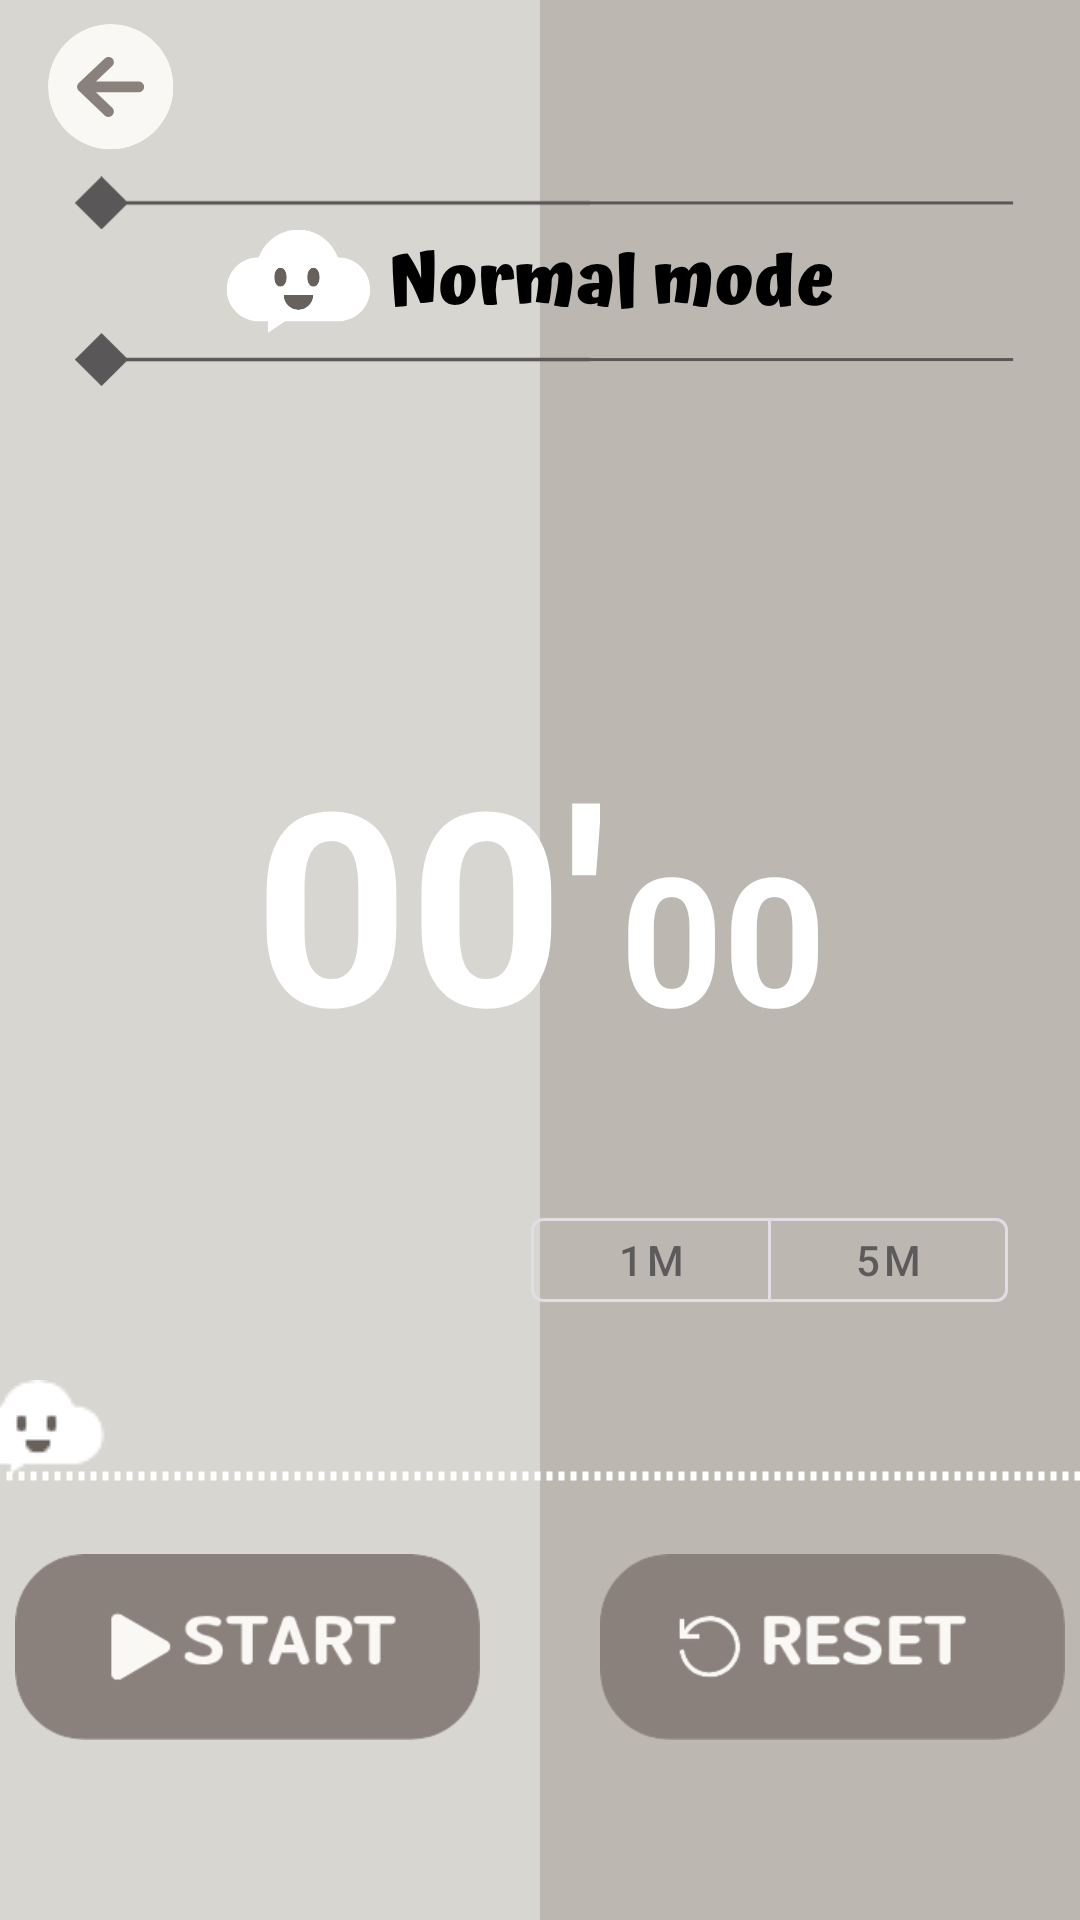

Layout XML and referenced resources for this Android screen:
<!-- AndroidManifest.xml: application theme Theme.Clouduler -->
<!-- res/layout/activity_normal_timer.xml -->
<androidx.constraintlayout.widget.ConstraintLayout
    xmlns:android="http://schemas.android.com/apk/res/android"
    xmlns:app="http://schemas.android.com/apk/res-auto"
    xmlns:tools="http://schemas.android.com/tools"
    android:layout_width="match_parent"
    android:layout_height="match_parent"
    android:background="@drawable/bg_normal">

    
    <ImageButton
        android:id="@+id/btn_back"
        android:layout_width="42dp"
        android:layout_height="42dp"
        android:background="@android:color/transparent"
        android:scaleType="centerInside"
        android:src="@drawable/btn_back"
        app:layout_constraintStart_toStartOf="parent"
        app:layout_constraintTop_toTopOf="parent"
        android:layout_marginStart="16dp"
        android:layout_marginTop="8dp"/>

    <ImageButton
        android:id="@+id/btn_sound"
        android:layout_width="42dp"
        android:layout_height="42dp"
        android:layout_marginStart="352dp"
        android:layout_marginTop="8dp"
        android:layout_marginEnd="16dp"
        android:background="@android:color/transparent"
        android:scaleType="centerInside"
        android:src="@drawable/btn_sound"
        app:layout_constraintEnd_toEndOf="parent"
        app:layout_constraintStart_toStartOf="parent"
        app:layout_constraintTop_toTopOf="parent" />

    <ImageButton
        android:id="@+id/btn_vibrate"
        android:layout_width="42dp"
        android:layout_height="42dp"
        android:layout_marginStart="352dp"
        android:layout_marginTop="8dp"
        android:layout_marginEnd="16dp"
        android:background="@android:color/transparent"
        android:scaleType="centerInside"
        android:src="@drawable/btn_vibrate"
        app:layout_constraintEnd_toEndOf="parent"
        app:layout_constraintStart_toStartOf="parent"
        app:layout_constraintTop_toTopOf="parent"
        android:visibility="gone"/>

    <ImageButton
        android:id="@+id/btn_silent"
        android:layout_width="42dp"
        android:layout_height="42dp"
        android:layout_marginStart="352dp"
        android:layout_marginTop="8dp"
        android:layout_marginEnd="16dp"
        android:background="@android:color/transparent"
        android:scaleType="centerInside"
        android:src="@drawable/btn_silent"
        app:layout_constraintEnd_toEndOf="parent"
        app:layout_constraintStart_toStartOf="parent"
        app:layout_constraintTop_toTopOf="parent"
        android:visibility="gone"/>

    

    

    

    
    <androidx.constraintlayout.widget.ConstraintLayout
        android:id="@+id/timerGroup"
        android:layout_width="wrap_content"
        android:layout_height="wrap_content"
        android:layout_marginTop="240dp"
        app:layout_constraintEnd_toEndOf="parent"
        app:layout_constraintStart_toStartOf="parent"
        app:layout_constraintTop_toTopOf="parent">

        <TextView
            android:id="@+id/minText"
            android:layout_width="wrap_content"
            android:layout_height="wrap_content"
            android:text="00'"
            android:textColor="#FFFFFF"
            android:textSize="90sp"
            android:textStyle="bold"
            app:layout_constraintStart_toStartOf="parent"
            app:layout_constraintTop_toTopOf="parent"/>

        <TextView
            android:id="@+id/secText"
            android:layout_width="wrap_content"
            android:layout_height="wrap_content"
            android:layout_marginStart="4dp"
            android:layout_marginBottom="8dp"
            android:text="00"
            android:textColor="#FFFFFF"
            android:textSize="60sp"
            android:textStyle="bold"
            app:layout_constraintBottom_toBottomOf="@id/minText"
            app:layout_constraintStart_toEndOf="@id/minText" />

    </androidx.constraintlayout.widget.ConstraintLayout>


    <com.google.android.material.button.MaterialButtonToggleGroup
        android:id="@+id/unitToggleGroup"
        android:layout_width="wrap_content"
        android:layout_height="40dp"

        app:layout_constraintTop_toBottomOf="@id/timerGroup"
        android:layout_marginTop="40dp"

        app:layout_constraintEnd_toEndOf="parent"
        android:layout_marginEnd="24dp"
        app:singleSelection="true">

        <com.google.android.material.button.MaterialButton
            android:id="@+id/btnUnit1"
            android:layout_width="80dp"
            android:layout_height="match_parent"
            android:text="1m"
            style="@style/Widget.MaterialComponents.Button.OutlinedButton"/>

        <com.google.android.material.button.MaterialButton
            android:id="@+id/btnUnit5"
            android:layout_width="80dp"
            android:layout_height="match_parent"
            android:text="5m"
            style="@style/Widget.MaterialComponents.Button.OutlinedButton"/>

    </com.google.android.material.button.MaterialButtonToggleGroup>


    <SeekBar
        android:id="@+id/timerSeekBar"
        android:layout_width="408dp"
        android:layout_height="wrap_content"
        android:layout_marginTop="92dp"
        android:max="120"
        android:paddingTop="8dp"
        android:paddingBottom="8dp"
        android:progress="0"
        android:progressDrawable="@drawable/dotted_seekbar"
        android:splitTrack="false"
        android:thumb="@drawable/ic_cloud"
        android:thumbOffset="20dp"
        android:thumbTint="@null"
        app:layout_constraintEnd_toEndOf="parent"
        app:layout_constraintHorizontal_bias="0.333"
        app:layout_constraintStart_toStartOf="parent"
        app:layout_constraintTop_toBottomOf="@id/timerGroup" />

    <LinearLayout
        android:id="@+id/buttonRow"
        android:layout_width="wrap_content"
        android:layout_height="wrap_content"
        android:orientation="horizontal"
        android:gravity="center"
        app:layout_constraintBottom_toBottomOf="parent"
        app:layout_constraintStart_toStartOf="parent"
        app:layout_constraintEnd_toEndOf="parent"
        android:layout_marginBottom="60dp">

        <ImageButton
            android:id="@+id/btnStart"
            android:layout_width="155dp"
            android:layout_height="62dp"
            android:src="@drawable/btn_start"
            android:background="@null"
            android:scaleType="fitXY"
            android:adjustViewBounds="true"/>

        <ImageButton
            android:id="@+id/btnPause"
            android:layout_width="155dp"
            android:layout_height="62dp"
            android:src="@drawable/btn_pause"
            android:background="@null"
            android:scaleType="fitXY"
            android:adjustViewBounds="true"
            android:visibility="gone"/>

        <ImageButton
            android:id="@+id/btnResume"
            android:layout_width="155dp"
            android:layout_height="62dp"
            android:src="@drawable/btn_resume"
            android:background="@null"
            android:scaleType="fitXY"
            android:adjustViewBounds="true"
            android:visibility="gone"/>

        <Space
            android:layout_width="40dp"
            android:layout_height="wrap_content"/>

        <ImageButton
            android:id="@+id/btnReset"
            android:layout_width="155dp"
            android:layout_height="62dp"
            android:src="@drawable/btn_reset"
            android:background="@null"
            android:scaleType="fitXY"
            android:adjustViewBounds="true"/>
    </LinearLayout>

</androidx.constraintlayout.widget.ConstraintLayout>
<!-- resources referenced by this layout -->
<resources>
  <!-- drawable bg_normal: png bitmap (drawable, 35080 bytes) -->
  <!-- drawable btn_back: png bitmap (drawable, 3336 bytes) -->
  <!-- drawable btn_pause: png bitmap (drawable, 4712 bytes) -->
  <!-- drawable btn_reset: png bitmap (drawable, 5066 bytes) -->
  <!-- drawable btn_resume: png bitmap (drawable, 5120 bytes) -->
  <!-- drawable btn_silent: png bitmap (drawable, 3982 bytes) -->
  <!-- drawable btn_sound: png bitmap (drawable, 4389 bytes) -->
  <!-- drawable btn_start: png bitmap (drawable, 4937 bytes) -->
  <!-- drawable btn_vibrate: png bitmap (drawable, 5519 bytes) -->
  <!-- drawable dotted_seekbar (drawable) -->
  <?xml version="1.0" encoding="utf-8"?>
  <shape xmlns:android="http://schemas.android.com/apk/res/android"
      android:shape="line">
      <stroke
          android:width="3dp"
          android:color="#FFFFFF"
          android:dashWidth="2dp"
          android:dashGap="2dp" />
  </shape>
  <!-- drawable ic_cloud: png bitmap (drawable, 1190 bytes) -->
  <style name="Theme.Clouduler" parent="Base.Theme.Clouduler">
          <item name="android:colorControlHighlight">@android:color/transparent</item>
          <item name="android:colorActivatedHighlight">@android:color/transparent</item>
      </style>
  <style name="Base.Theme.Clouduler" parent="Theme.Material3.DayNight.NoActionBar">
          
          
          <item name="android:windowNoTitle">true</item>
          <item name="android:windowActionBar">false</item>
  
          
          <item name="colorPrimary">#8A817C</item>               
          <item name="colorOnPrimary">#FFFFFF</item>              
          <item name="colorPrimaryContainer">#BFB8B3</item>       
          <item name="colorOnPrimaryContainer">#FFFFFF</item>     
      </style>
</resources>
